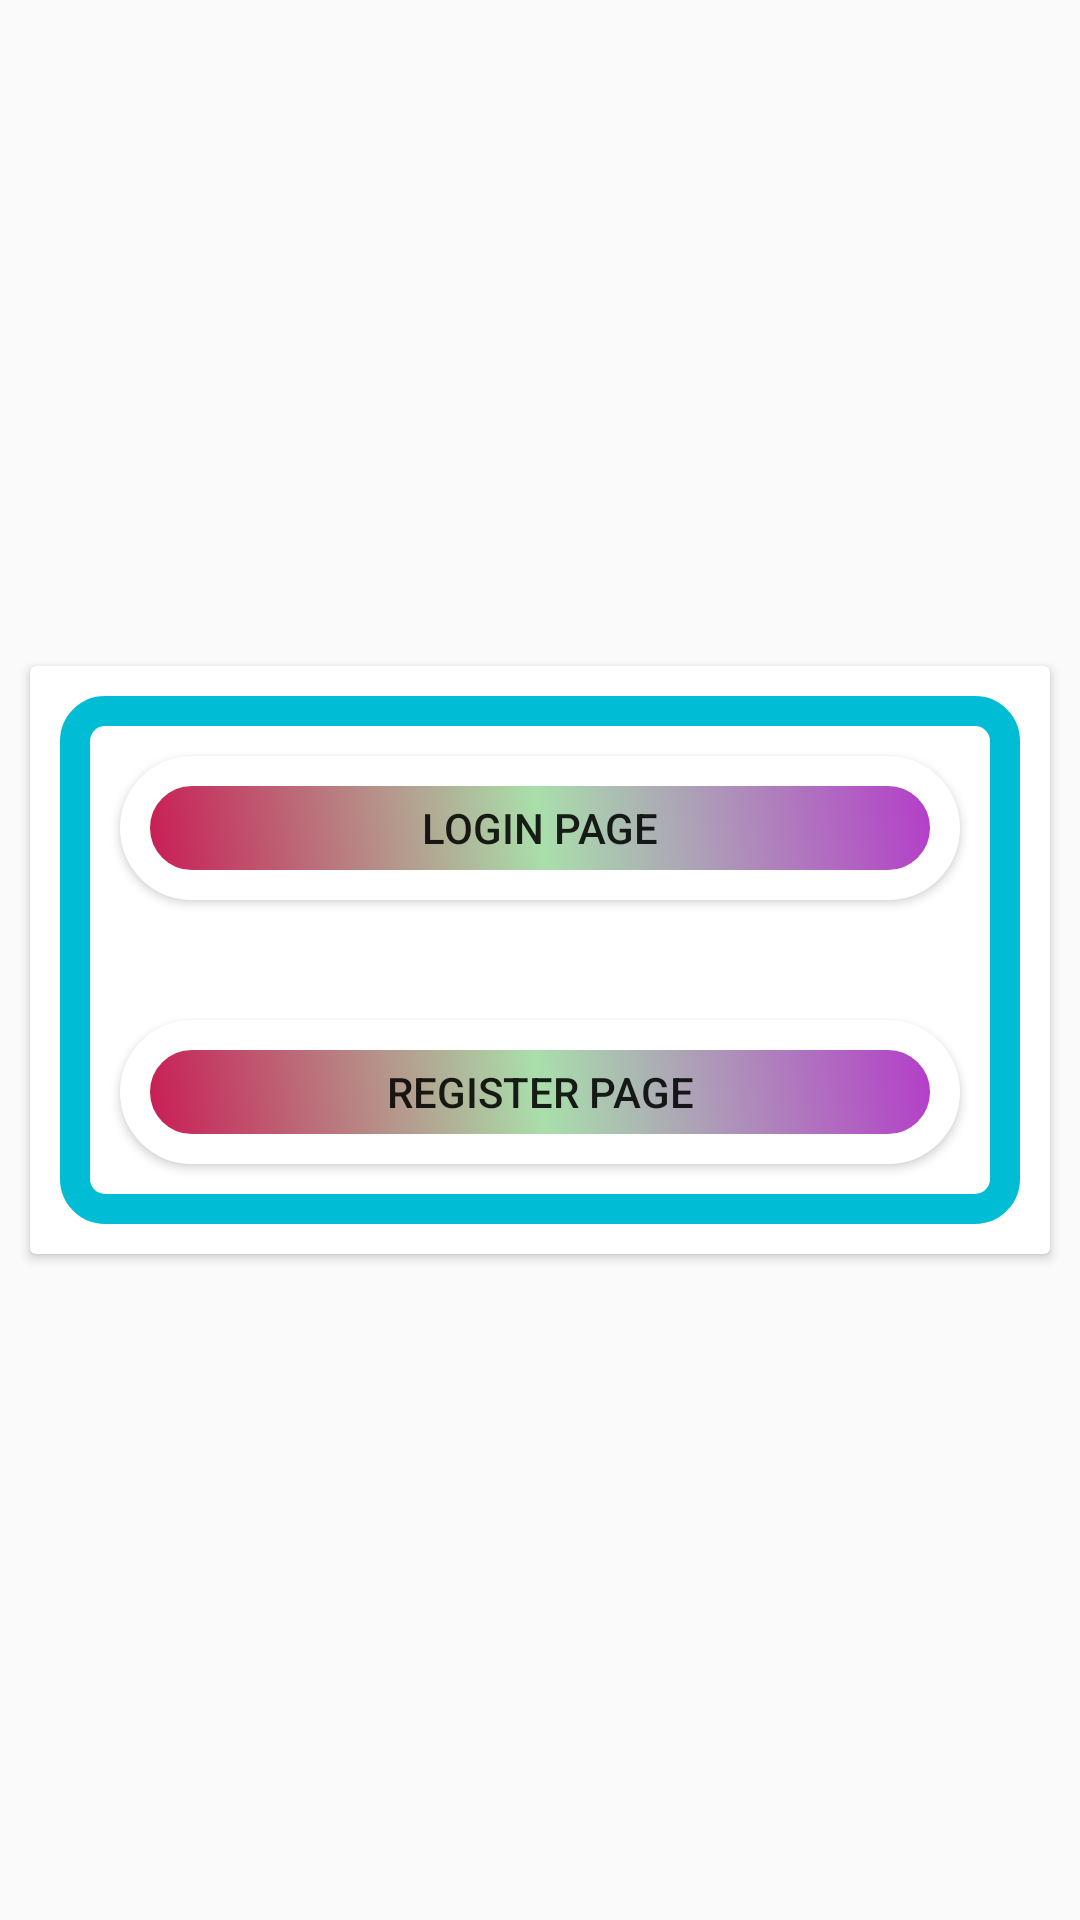

Layout XML and referenced resources for this Android screen:
<!-- AndroidManifest.xml: application theme NoActionBar -->
<!-- res/layout/fragment_main.xml -->
<?xml version="1.0" encoding="utf-8"?>
<LinearLayout xmlns:android="http://schemas.android.com/apk/res/android"
    xmlns:tools="http://schemas.android.com/tools"
    android:layout_width="match_parent"
    android:layout_height="match_parent"
    android:orientation="vertical"
    android:gravity="center"
    tools:context=".fragments.MainFragment" >

    <androidx.cardview.widget.CardView
        android:layout_width="match_parent"
        android:layout_height="wrap_content"
        android:layout_margin="10dp"
        android:layout_gravity="center">


<LinearLayout android:layout_width="match_parent"
    android:layout_height="match_parent"
    android:layout_margin="10dp"
    android:background="@drawable/designcard"
    android:orientation="vertical">
        <Button
            android:id="@+id/buttonLoginMainPage"
            android:layout_width="match_parent"
            android:layout_height="match_parent"
            android:background="@drawable/button_design"
            android:layout_margin="20dp"
            android:text="Login Page" />

        <Button
            android:id="@+id/buttonRegisterMainPage"
            android:layout_width="match_parent"
            android:layout_height="match_parent"
            android:background="@drawable/button_design"
            android:layout_margin="20dp"
            android:text="Register Page" />
</LinearLayout>
    </androidx.cardview.widget.CardView>

</LinearLayout>
<!-- resources referenced by this layout -->
<resources>
  <!-- drawable button_design (drawable) -->
  <?xml version="1.0" encoding="utf-8"?>
  <shape xmlns:android="http://schemas.android.com/apk/res/android">
  
      <stroke android:width="10dp" android:color="#fff"/>
      <gradient android:startColor="#B437CA"
          android:centerColor="#A9DFAB"
          android:endColor="#CA1552"
          android:angle="225"/>
  
      <corners android:radius="100dp"/>
  
  </shape>
  <!-- drawable designcard (drawable) -->
  <?xml version="1.0" encoding="utf-8"?>
  <shape xmlns:android="http://schemas.android.com/apk/res/android">
  
      <stroke android:width="10dp" android:color="#00BCD4"/>
      <corners android:radius="10dp"/>
  
  </shape>
  <style name="NoActionBar" parent="Theme.MyFireBaseAppHIT">
          <item name="windowNoTitle">true</item>
          <item name="windowActionBar">false</item>
          <item name="colorPrimaryDark">@color/colorPrimary</item>
          <item name="colorAccent">@color/black</item>
  
      </style>
  <style name="Theme.MyFireBaseAppHIT" parent="Theme.AppCompat.DayNight.NoActionBar">
          
          <item name="colorPrimary">@color/colorPrimary</item>
          <item name="colorPrimaryVariant">@color/colorPrimaryDark</item>
          <item name="colorOnPrimary">@color/white</item>
          
          <item name="colorSecondary">@color/colorSecondaryDark</item>
          <item name="colorSecondaryVariant">@color/colorSecondaryDark</item>
          <item name="colorOnSecondary">@color/black</item>
          
          <item name="android:statusBarColor">?attr/colorPrimaryVariant</item>
          
      </style>
  <!-- not gathered from this repository: default colours our renderer supplied (Android Studio template values) -->
  <color name="black">#FF000000</color>
  <color name="white">#FFFFFFFF</color>
  <color name="colorPrimary">#FF6200EE</color>
  <color name="colorPrimaryDark">#FF3700B3</color>
</resources>
